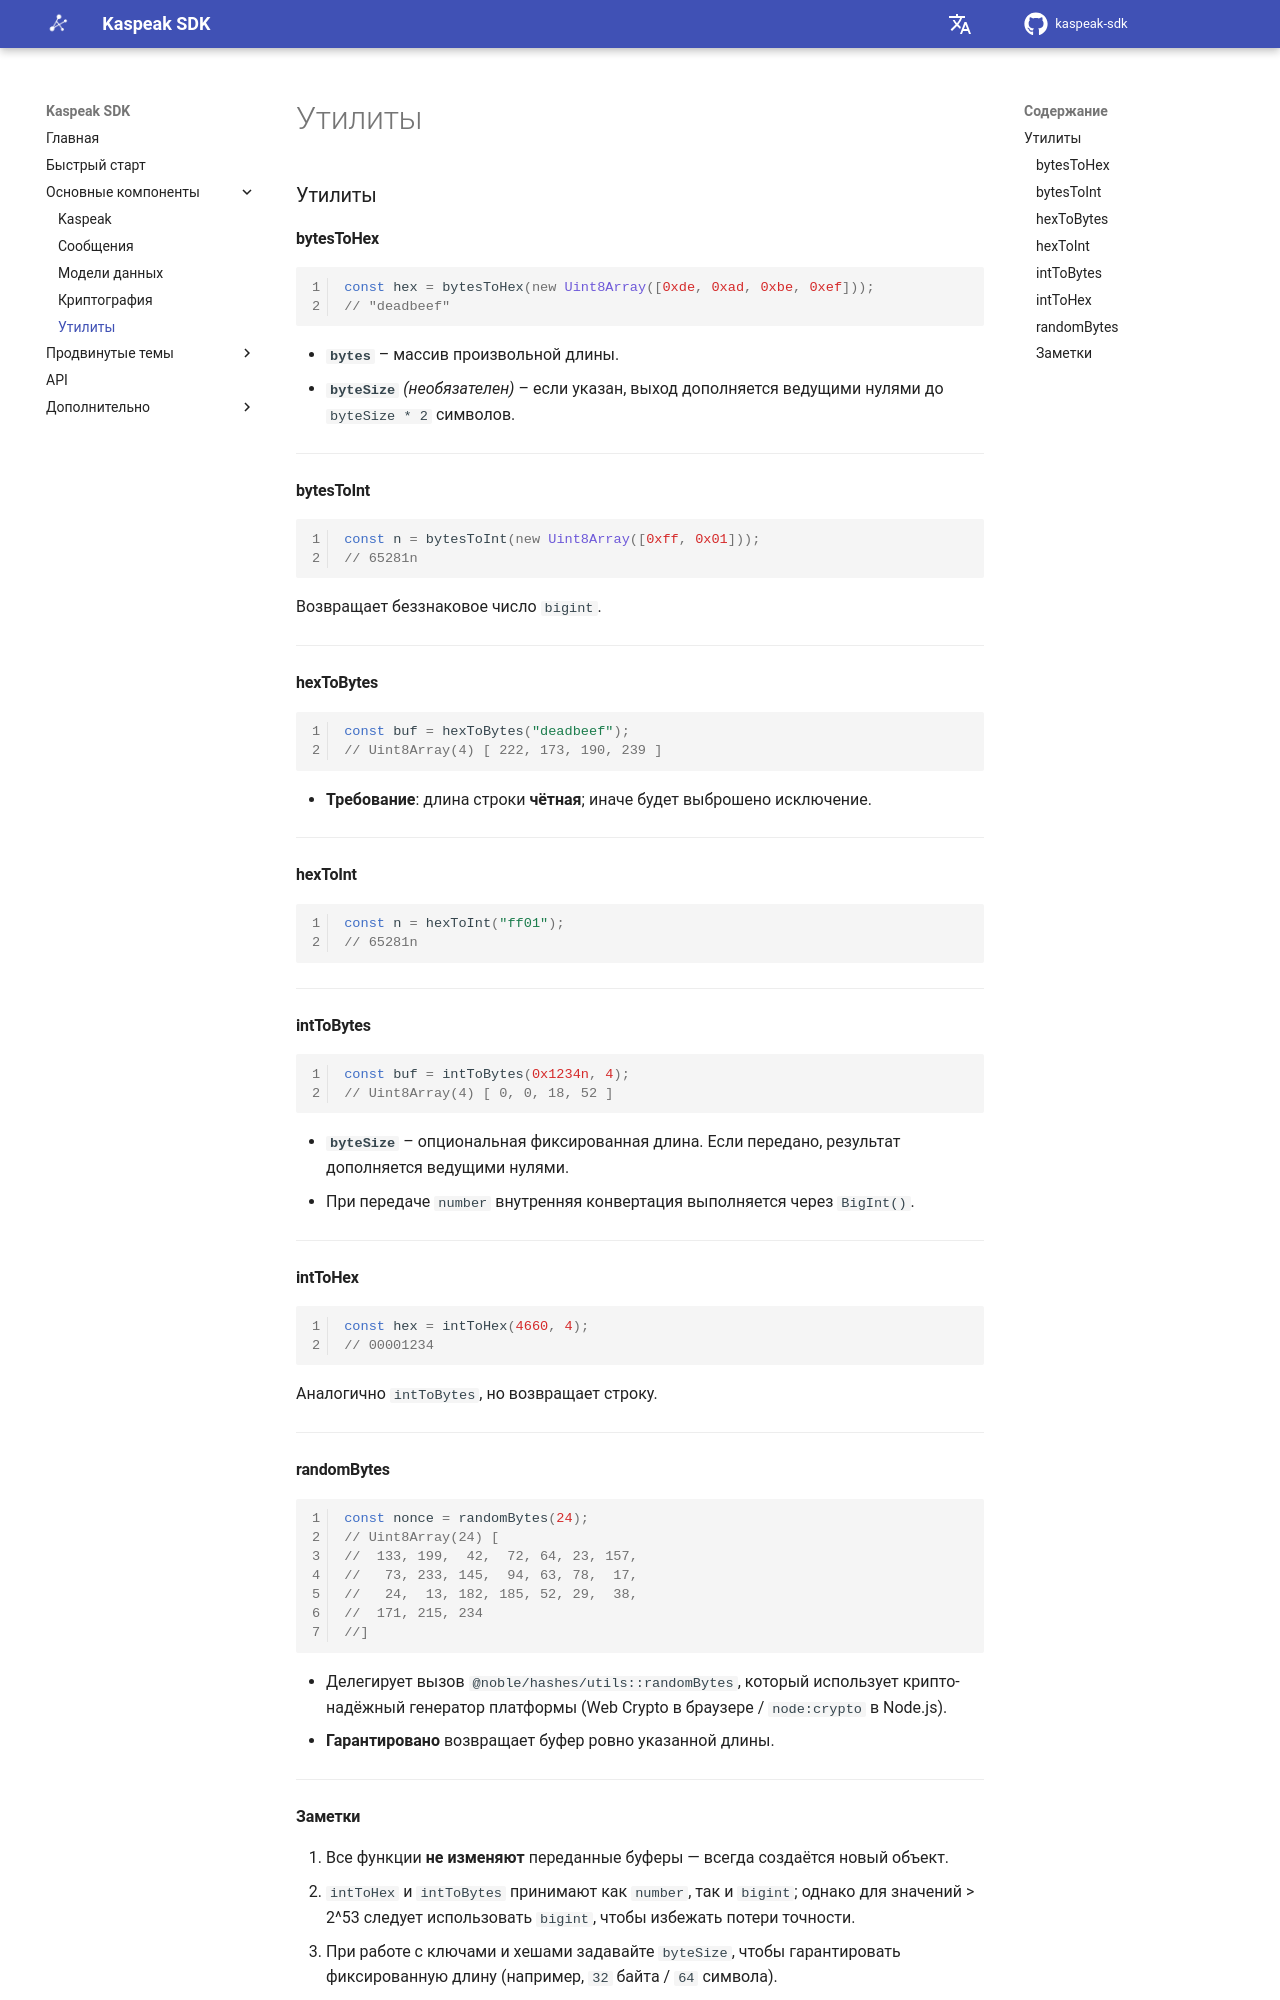

repository: kaspeak/kaspeak-sdk · page: 0.1.0/ru/02-core/utils/index.html · generator: mkdocs

### Утилиты

#### bytesToHex

```js
const hex = bytesToHex(new Uint8Array([0xde, 0xad, 0xbe, 0xef]));
// "deadbeef"
```

* **`bytes`** – массив произвольной длины.
* **`byteSize`** *(необязателен)* – если указан, выход дополняется ведущими нулями до `byteSize * 2` символов.

---

#### bytesToInt

```js
const n = bytesToInt(new Uint8Array([0xff, 0x01]));
// 65281n
```

Возвращает беззнаковое число `bigint`.

---

#### hexToBytes

```js
const buf = hexToBytes("deadbeef");
// Uint8Array(4) [ 222, 173, 190, 239 ]
```

* **Требование**: длина строки **чётная**; иначе будет выброшено исключение.

---

#### hexToInt

```js
const n = hexToInt("ff01");
// 65281n
```

---

#### intToBytes

```js
const buf = intToBytes(0x1234n, 4);
// Uint8Array(4) [ 0, 0, 18, 52 ]
```

* **`byteSize`** – опциональная фиксированная длина.
  Если передано, результат дополняется ведущими нулями.
* При передаче `number` внутренняя конвертация выполняется через `BigInt()`.

---

#### intToHex

```js
const hex = intToHex(4660, 4);
// 00001234
```

Аналогично `intToBytes`, но возвращает строку.

---

#### randomBytes

```js
const nonce = randomBytes(24);
// Uint8Array(24) [
//  133, 199,  42,  72, 64, 23, 157,
//   73, 233, 145,  94, 63, 78,  17,
//   24,  13, 182, 185, 52, 29,  38,
//  171, 215, 234
//]
```

* Делегирует вызов `@noble/hashes/utils::randomBytes`, который использует
  крипто-надёжный генератор платформы (Web Crypto в браузере / `node:crypto` в Node.js).
* **Гарантировано** возвращает буфер ровно указанной длины.

---
